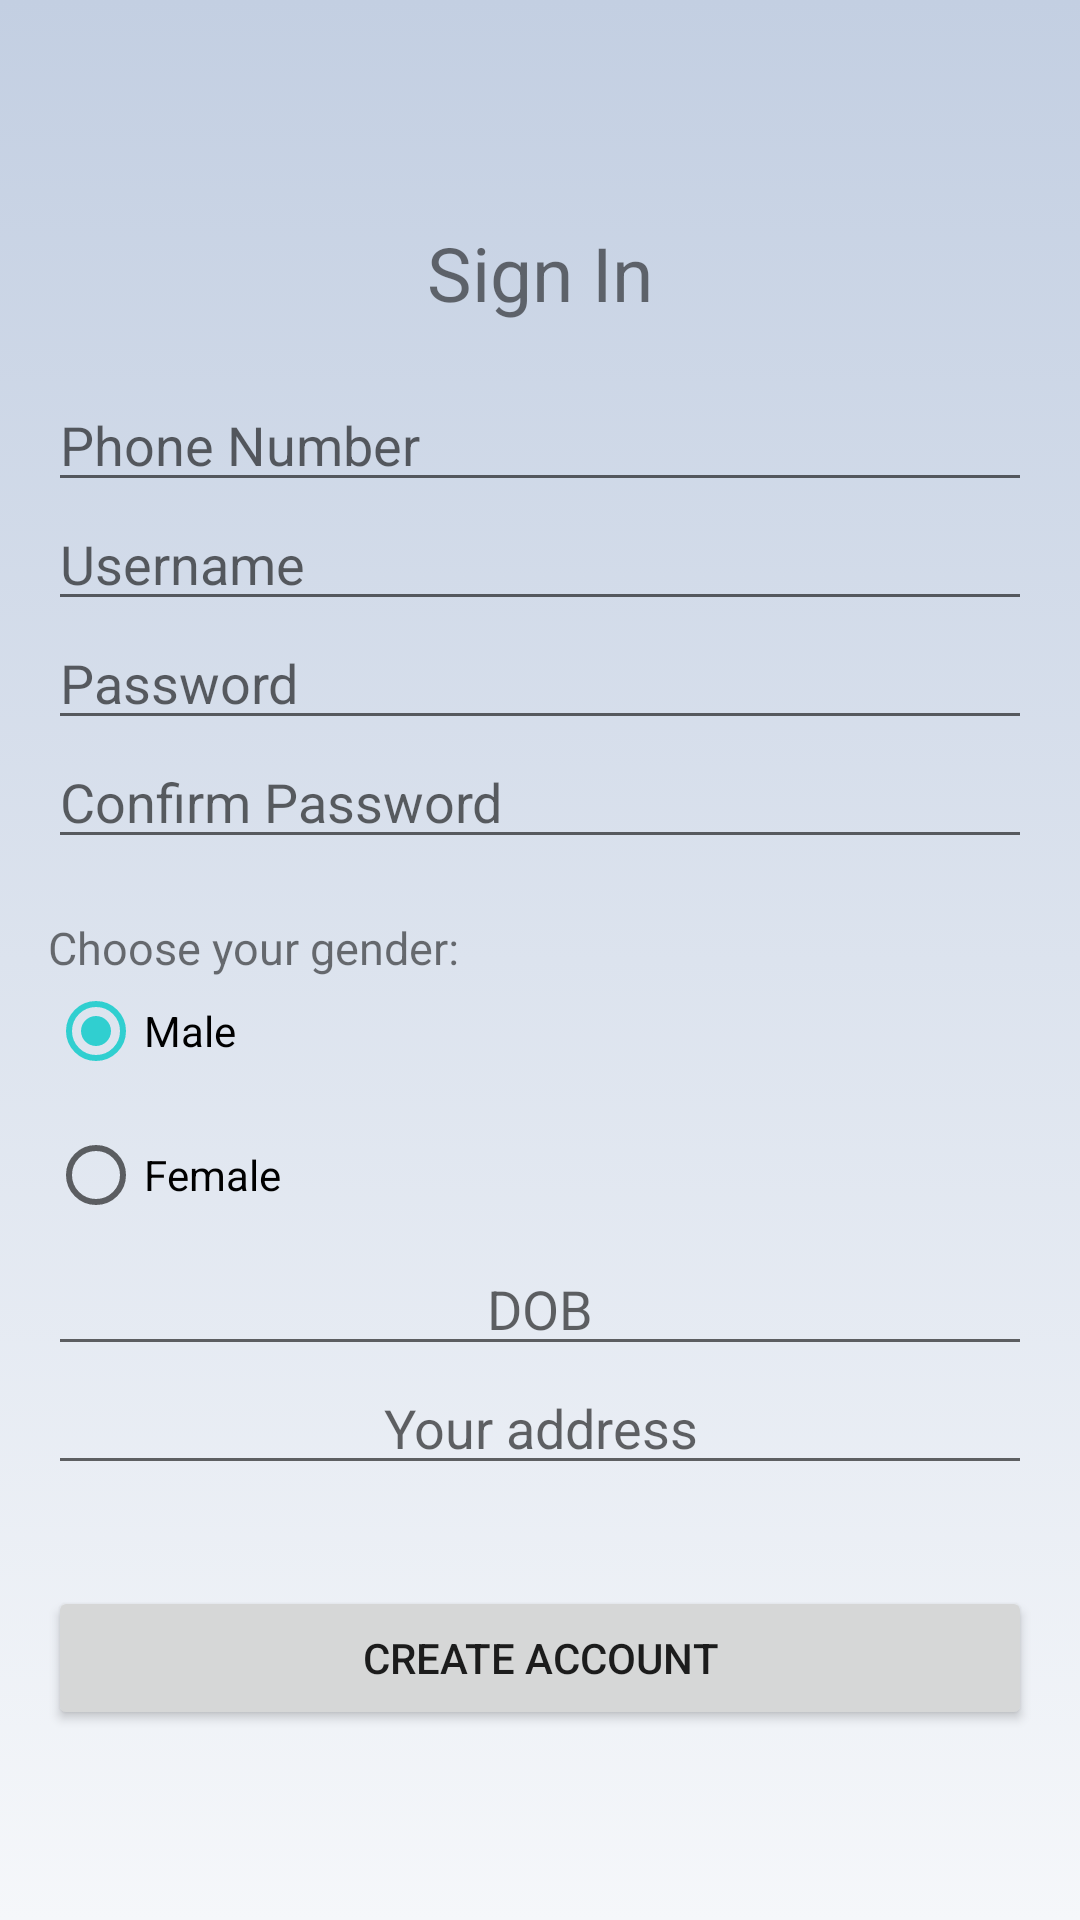

This screen was rendered from an Android layout file. Write that file and the resources it references.
<!-- AndroidManifest.xml: application theme Theme.ReBo -->
<!-- res/layout/activity_sign_in.xml -->
<?xml version="1.0" encoding="utf-8"?>
<ScrollView
    xmlns:android="http://schemas.android.com/apk/res/android"
    android:layout_width="match_parent"
    android:layout_height="match_parent"
    android:fillViewport="true"
    android:background="@drawable/background_gradient"
    >


    <RelativeLayout
        android:layout_width="match_parent"
        android:layout_height="wrap_content"
        android:paddingLeft="16dp"
        android:paddingRight="16dp">

        <Button
            android:id="@+id/backLogin"
            android:layout_width="wrap_content"
            android:layout_height="wrap_content"
            android:layout_alignParentTop="true"
            android:layout_weight="1"

            android:background="@drawable/ic_baseline_arrow_back_ios_24"
            android:textSize="15dp" />


        <TextView
            android:id="@+id/signIn_text"
            android:layout_width="match_parent"
            android:layout_height="wrap_content"
            android:layout_alignBottom="@+id/backLogin"
            android:layout_marginBottom="-60dp"
            android:layout_weight="1"

            android:gravity="center_horizontal"
            android:text="Sign In"
            android:textSize="25dp" />

        <EditText
            android:id="@+id/phoneNumber"
            android:layout_width="match_parent"
            android:layout_height="wrap_content"
            android:layout_alignBottom="@+id/signIn_text"
            android:layout_gravity="center_horizontal"
            android:layout_marginBottom="-60dp"
            android:hint="Phone Number"
            android:layout_weight="1"
            android:inputType="phone" />

        <EditText
            android:id="@+id/userName"
            android:layout_weight="1"
            android:layout_width="match_parent"
            android:layout_height="wrap_content"
            android:layout_alignBottom="@+id/phoneNumber"
            android:layout_gravity="center_horizontal"
            android:layout_marginBottom="-40dp"
            android:hint="Username" />
        <TextView
            android:id="@+id/choose"
            android:layout_width="match_parent"
            android:layout_height="wrap_content"
            android:layout_alignBottom="@+id/confirm_password"
            android:layout_marginBottom="-40dp"
            android:textSize="15dp"

            android:text="Choose your gender:"/>

        <RadioGroup
            android:id="@+id/gender"
            android:layout_width="match_parent"
            android:layout_height="wrap_content"
            android:layout_alignBottom="@+id/choose"
            android:layout_marginBottom="-90dp"

            >

            <RadioButton
                android:id="@+id/gender_male"
                android:layout_width="wrap_content"
                android:layout_height="wrap_content"
                android:checked="true"


                android:text="Male" />

            <RadioButton
                android:id="@+id/gender_female"

                android:layout_width="wrap_content"
                android:layout_height="wrap_content"
                android:text="Female" />
        </RadioGroup>

        <EditText
            android:id="@+id/password"
            android:layout_width="match_parent"
            android:layout_height="wrap_content"
            android:layout_alignBottom="@+id/userName"
            android:layout_gravity="center_horizontal"
            android:layout_marginBottom="-40dp"
            android:layout_weight="1"
            android:hint="Password"
            android:inputType="textPassword" />

        <EditText
            android:id="@+id/confirm_password"
            android:layout_width="match_parent"
            android:layout_height="wrap_content"
            android:layout_alignBottom="@+id/password"
            android:layout_gravity="center_horizontal"
            android:layout_marginBottom="-40dp"
            android:layout_weight="1"
            android:inputType="textPassword"
            android:hint="Confirm Password" />

        <EditText
            android:id="@+id/DOB"
            android:layout_width="match_parent"
            android:layout_height="wrap_content"
            android:layout_alignBottom="@+id/gender"
            android:layout_marginBottom="-40dp"
            android:layout_weight="1"
            android:clickable="false"
            android:cursorVisible="false"
            android:focusable="false"
            android:focusableInTouchMode="false"
            android:gravity="center_horizontal"
            android:hint="DOB" />

        <EditText
            android:layout_weight="1"
            android:id="@+id/address"
            android:layout_width="match_parent"
            android:layout_height="wrap_content"
            android:layout_alignBottom="@+id/DOB"
            android:layout_marginBottom="-40dp"
            android:gravity="center_horizontal"
            android:hint="Your address" />

        <Button
            android:id="@+id/create_account"
            android:layout_width="match_parent"
            android:layout_height="wrap_content"
            android:layout_alignBottom="@+id/address"
            android:layout_marginBottom="-82dp"
            android:layout_weight="2"
            android:text="Create Account" />

    </RelativeLayout>
</ScrollView>
<!-- resources referenced by this layout -->
<resources>
  <!-- drawable background_gradient (drawable) -->
  <?xml version="1.0" encoding="utf-8"?>
  <selector xmlns:android="http://schemas.android.com/apk/res/android">
  
      <item>
  <shape>
      <gradient android:angle="90" android:startColor="#f5f7fa" android:endColor="#c3cfe2" android:type="linear"/>
  </shape>
  
      </item>
  
  </selector>
  <style name="Theme.ReBo" parent="Theme.MaterialComponents.DayNight.DarkActionBar">
          
          <item name="colorPrimary">@color/purple_500</item>
          <item name="colorPrimaryVariant">@color/purple_700</item>
          <item name="colorOnPrimary">@color/white</item>
          
          <item name="colorSecondary">@color/teal_200</item>
          <item name="colorSecondaryVariant">@color/teal_700</item>
          <item name="colorOnSecondary">@color/black</item>
          
          <item name="android:statusBarColor" tools:targetApi="l">?attr/colorPrimaryVariant</item>
          
      </style>
  <color name="purple_500">#30cfd0</color>
  <color name="purple_700">#FF3700B3</color>
  <color name="white">#FFFFFFFF</color>
  <color name="teal_200">#30cfd0</color>
  <color name="teal_700">#FF018786</color>
  <color name="black">#30cfd0</color>
</resources>
